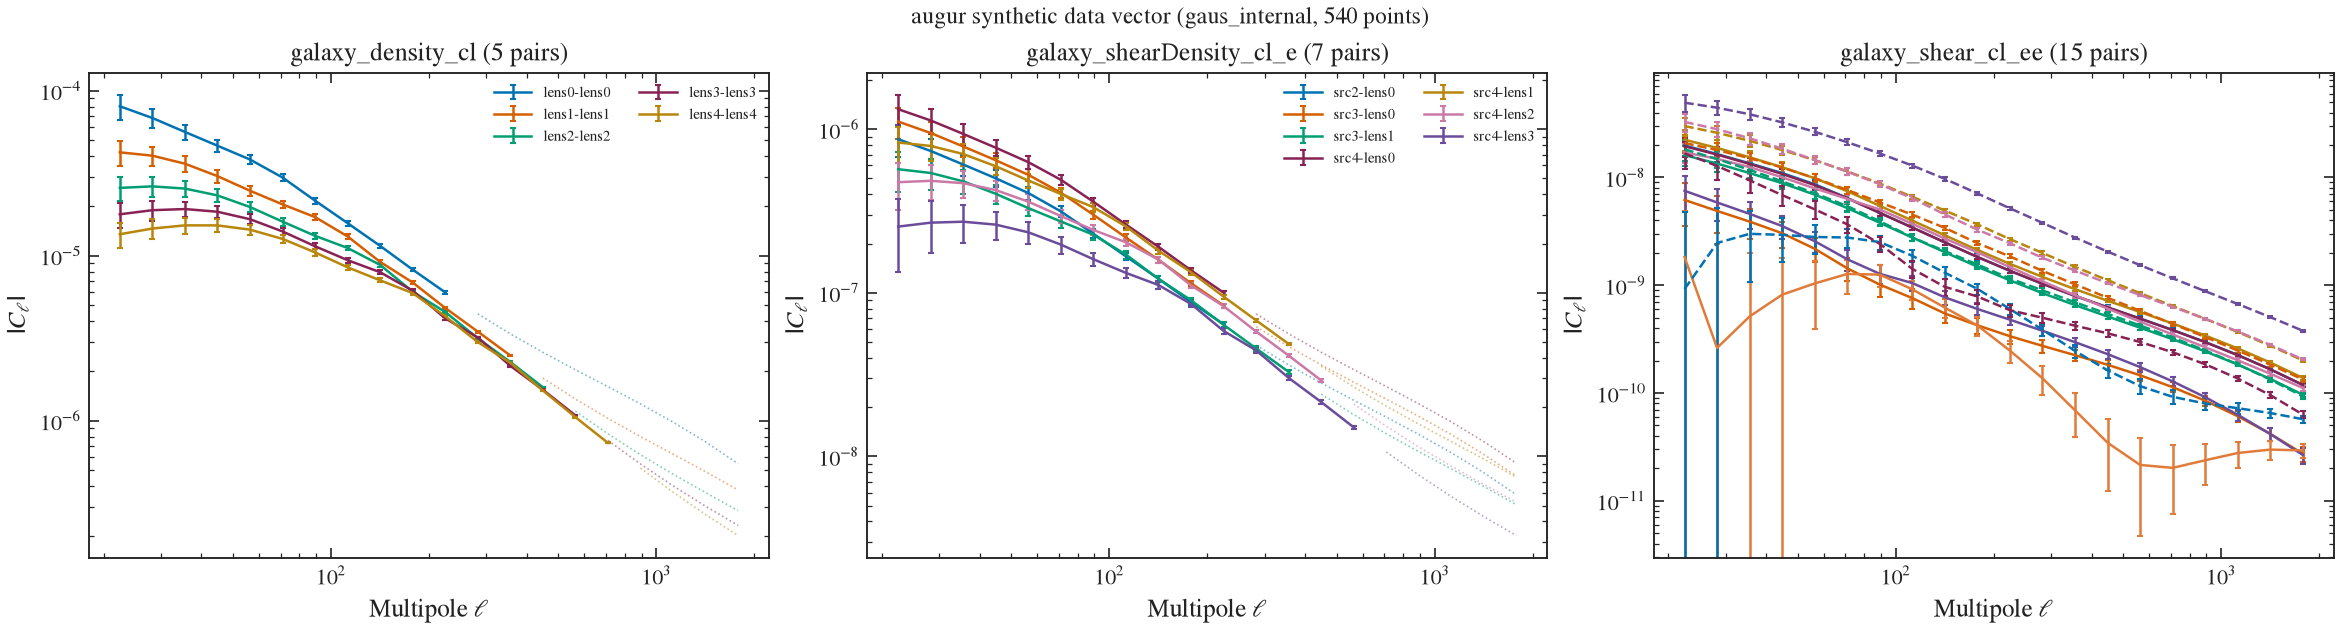

The table this chart was drawn from, first rows:
# label: augur synthetic data vector (ga…, 540 points)
# quantity: angular_power_spectra
# units: ell dimensionless, cl dimensionless, sigma = sqrt(diag cov)
# config: /Users/nramachandra/hep-genesi…
# sacc: /Users/nramachandra/hep-genesis-…
# cov_type: gaus_internal
stat, tr1, tr2, ell, cl, sigma, in_likelihood
galaxy_shear_cl_ee, src0, src0, 22.44, 1.980766e-08, 3.8357262e-09, 1
galaxy_shear_cl_ee, src0, src0, 28.25, 1.6488101e-08, 2.5912055e-09, 1
galaxy_shear_cl_ee, src0, src0, 35.57, 1.3518492e-08, 1.737321e-09, 1
galaxy_shear_cl_ee, src0, src0, 44.77, 1.0977832e-08, 1.1643056e-09, 1
galaxy_shear_cl_ee, src0, src0, 56.37, 8.6448556e-09, 7.6640187e-10, 1
galaxy_shear_cl_ee, src0, src0, 70.96, 6.4499557e-09, 4.9169829e-10, 1
galaxy_shear_cl_ee, src0, src0, 89.34, 4.6906626e-09, 3.1869974e-10, 1
galaxy_shear_cl_ee, src0, src0, 112.5, 3.4389866e-09, 2.1214781e-10, 1
galaxy_shear_cl_ee, src0, src0, 141.6, 2.4952198e-09, 1.4351008e-10, 1
galaxy_shear_cl_ee, src0, src0, 178.3, 1.8279236e-09, 9.9961664e-11, 1
galaxy_shear_cl_ee, src0, src0, 224.4, 1.3585174e-09, 7.1480761e-11, 1
galaxy_shear_cl_ee, src0, src0, 282.5, 1.0295971e-09, 5.2350088e-11, 1
galaxy_shear_cl_ee, src0, src0, 355.7, 7.9513907e-10, 3.9068783e-11, 1
galaxy_shear_cl_ee, src0, src0, 447.7, 6.2257579e-10, 2.9564459e-11, 1
galaxy_shear_cl_ee, src0, src0, 563.7, 4.9012449e-10, 2.2590289e-11, 1
galaxy_shear_cl_ee, src0, src0, 709.6, 3.8426664e-10, 1.7377882e-11, 1
galaxy_shear_cl_ee, src0, src0, 893.4, 2.9729722e-10, 1.3434352e-11, 1
galaxy_shear_cl_ee, src0, src0, 1125, 2.2521648e-10, 1.0427801e-11, 1
galaxy_shear_cl_ee, src0, src0, 1416, 1.660888e-10, 8.1241401e-12, 1
galaxy_shear_cl_ee, src0, src0, 1783, 1.1880228e-10, 6.3520845e-12, 1
galaxy_shear_cl_ee, src0, src1, 22.44, -6.1814006e-09, 2.6479625e-09, 1
galaxy_shear_cl_ee, src0, src1, 28.25, -4.8900908e-09, 1.817263e-09, 1
galaxy_shear_cl_ee, src0, src1, 35.57, -3.8946333e-09, 1.2268653e-09, 1
galaxy_shear_cl_ee, src0, src1, 44.77, -3.0370275e-09, 8.1631331e-10, 1
galaxy_shear_cl_ee, src0, src1, 56.37, -2.1791936e-09, 5.3548322e-10, 1
galaxy_shear_cl_ee, src0, src1, 70.96, -1.4351472e-09, 3.5130279e-10, 1
galaxy_shear_cl_ee, src0, src1, 89.34, -1.0132204e-09, 2.3280191e-10, 1
galaxy_shear_cl_ee, src0, src1, 112.5, -7.5895914e-10, 1.5372586e-10, 1
galaxy_shear_cl_ee, src0, src1, 141.6, -5.4636113e-10, 1.0392474e-10, 1
galaxy_shear_cl_ee, src0, src1, 178.3, -4.2453949e-10, 7.2347636e-11, 1
galaxy_shear_cl_ee, src0, src1, 224.4, -3.3615635e-10, 5.1349655e-11, 1
galaxy_shear_cl_ee, src0, src1, 282.5, -2.7353821e-10, 3.7378101e-11, 1
galaxy_shear_cl_ee, src0, src1, 355.7, -2.2422135e-10, 2.7731736e-11, 1
galaxy_shear_cl_ee, src0, src1, 447.7, -1.82579e-10, 2.08908e-11, 1
galaxy_shear_cl_ee, src0, src1, 563.7, -1.4586211e-10, 1.5917994e-11, 1
galaxy_shear_cl_ee, src0, src1, 709.6, -1.132177e-10, 1.2230537e-11, 1
galaxy_shear_cl_ee, src0, src1, 893.4, -8.4742116e-11, 9.4558896e-12, 1
galaxy_shear_cl_ee, src0, src1, 1125, -6.0826971e-11, 7.3463634e-12, 1
galaxy_shear_cl_ee, src0, src1, 1416, -4.1724407e-11, 5.7306601e-12, 1
galaxy_shear_cl_ee, src0, src1, 1783, -2.7328187e-11, 4.4861856e-12, 1
galaxy_shear_cl_ee, src0, src2, 22.44, -1.6118834e-08, 3.3789798e-09, 1
galaxy_shear_cl_ee, src0, src2, 28.25, -1.3449781e-08, 2.2897413e-09, 1
galaxy_shear_cl_ee, src0, src2, 35.57, -1.0987757e-08, 1.5293068e-09, 1
galaxy_shear_cl_ee, src0, src2, 44.77, -8.8402716e-09, 1.012335e-09, 1
galaxy_shear_cl_ee, src0, src2, 56.37, -6.9281143e-09, 6.5797592e-10, 1
galaxy_shear_cl_ee, src0, src2, 70.96, -5.2034545e-09, 4.1827989e-10, 1
galaxy_shear_cl_ee, src0, src2, 89.34, -3.7918396e-09, 2.6738254e-10, 1
galaxy_shear_cl_ee, src0, src2, 112.5, -2.7699518e-09, 1.752868e-10, 1
galaxy_shear_cl_ee, src0, src2, 141.6, -2.022493e-09, 1.1598499e-10, 1
galaxy_shear_cl_ee, src0, src2, 178.3, -1.4846385e-09, 7.8431677e-11, 1
galaxy_shear_cl_ee, src0, src2, 224.4, -1.1088511e-09, 5.5036323e-11, 1
galaxy_shear_cl_ee, src0, src2, 282.5, -8.4372476e-10, 3.9374557e-11, 1
galaxy_shear_cl_ee, src0, src2, 355.7, -6.53549e-10, 2.8894576e-11, 1
galaxy_shear_cl_ee, src0, src2, 447.7, -5.1235989e-10, 2.1559278e-11, 1
... 486 more rows
